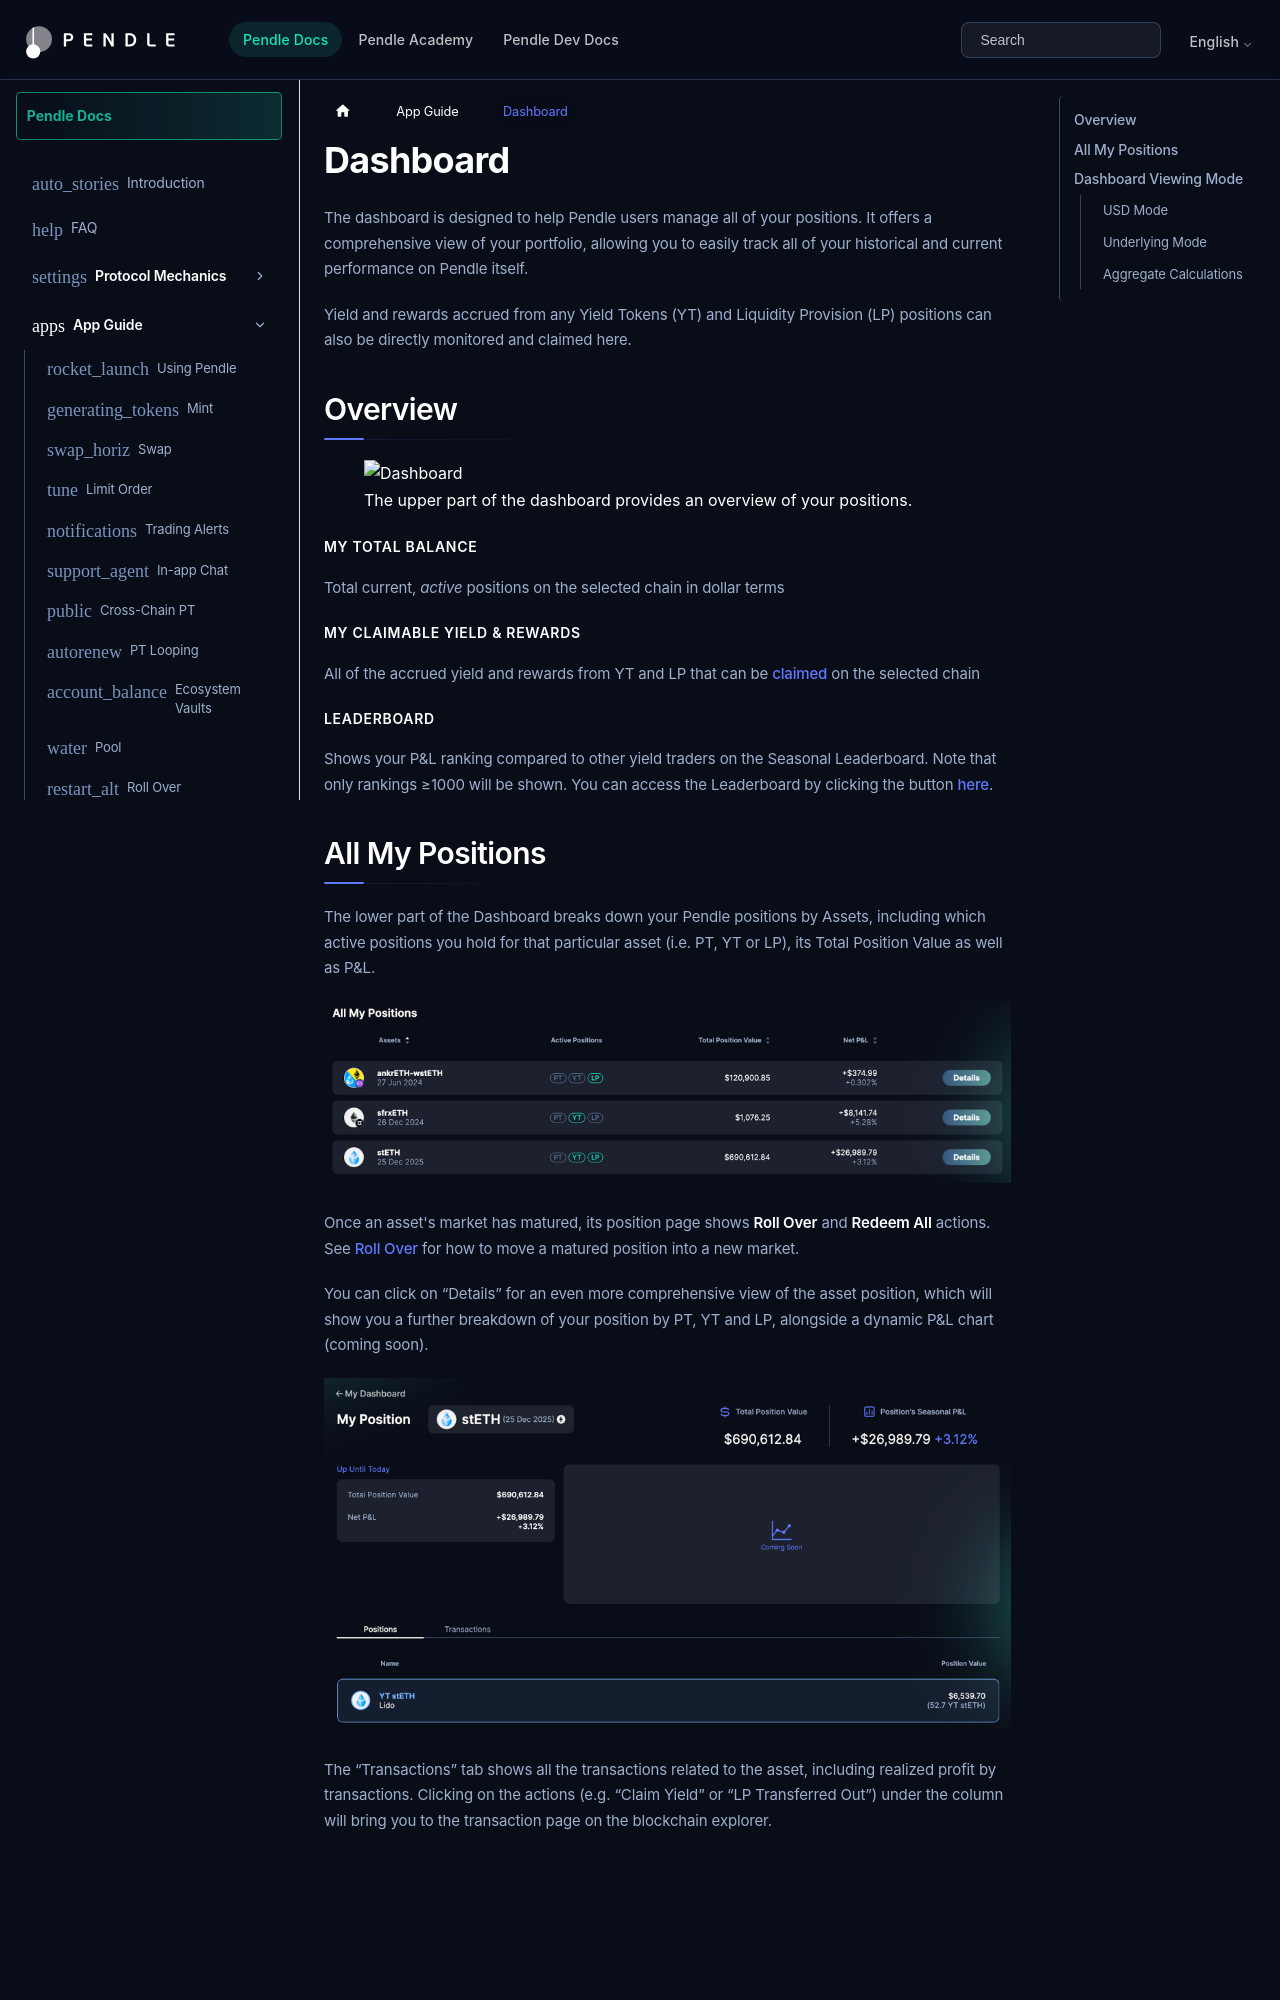

repository: pendle-finance/documentation · page: pendle-v2/AppGuide/Dashboard.html · generator: docusaurus

---
hide_table_of_contents: true
---

# Dashboard

The dashboard is designed to help Pendle users manage all of your positions. It offers a comprehensive view of your portfolio, allowing you to easily track all of your historical and current performance on Pendle itself.

Yield and rewards accrued from any Yield Tokens (YT) and Liquidity Provision (LP) positions can also be directly monitored and claimed here.

## Overview

<figure>
  <img src="/img/AppGuide/dashboard.png" alt="Dashboard" />
  <figcaption>The upper part of the dashboard provides an overview of your positions.</figcaption>
</figure>

#### My Total Balance

Total current, *active* positions on the selected chain in dollar terms

#### My Claimable Yield & Rewards

All of the accrued yield and rewards from YT and LP that can be [claimed](https://docs.pendle.finance/AppGuide/Trade/Guides/Claim) on the selected chain

#### Leaderboard

Shows your P&L ranking compared to other yield traders on the Seasonal Leaderboard. Note that only rankings ≥1000 will be shown. You can access the Leaderboard by clicking the button [here](https://app.pendle.finance/trade/dashboard/leaderboard/valuation).
